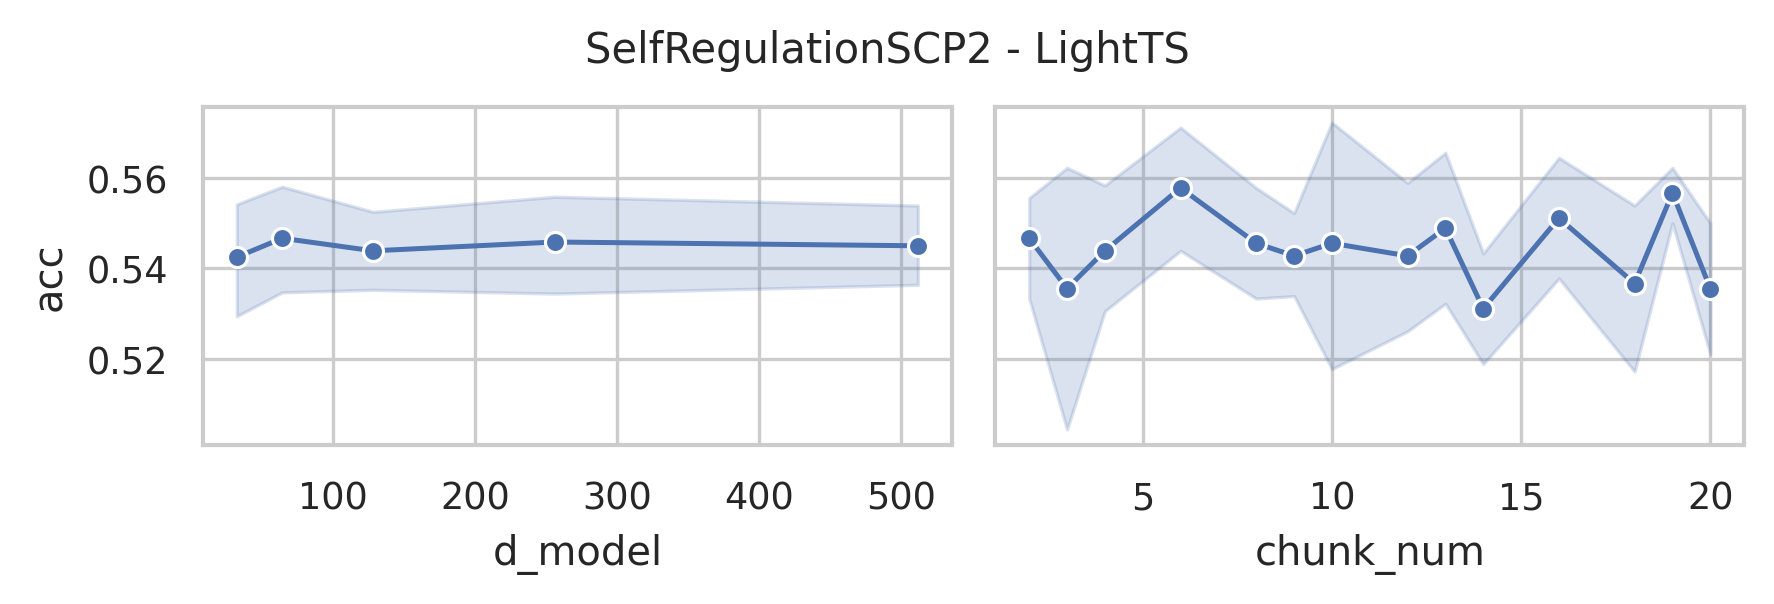

Source data for this figure (header and first rows):
data_name, model, seq_len, d_model, chunk_size, chunk_num, acc, model_params, model_size (MB)
SelfRegulationSCP2, LightTS, 1152, 512, 576, 2, 0.5556, 1665996, 6.37
SelfRegulationSCP2, LightTS, 1152, 512, 384, 3, 0.5556, 1616858, 6.18
SelfRegulationSCP2, LightTS, 1152, 512, 288, 4, 0.5389, 1592300, 6.08
SelfRegulationSCP2, LightTS, 1152, 512, 231, 4, 0.5611, 1581186, 6.04
SelfRegulationSCP2, LightTS, 1152, 512, 192, 6, 0.5722, 1567772, 5.99
SelfRegulationSCP2, LightTS, 1152, 512, 165, 6, 0.5444, 1564346, 5.98
SelfRegulationSCP2, LightTS, 1152, 512, 144, 8, 0.5556, 1555548, 5.94
SelfRegulationSCP2, LightTS, 1152, 512, 128, 9, 0.55, 1551490, 5.93
SelfRegulationSCP2, LightTS, 1152, 512, 116, 9, 0.5222, 1557676, 5.95
SelfRegulationSCP2, LightTS, 1152, 512, 105, 10, 0.5778, 1549146, 5.92
SelfRegulationSCP2, LightTS, 1152, 512, 96, 12, 0.5444, 1543436, 5.9
SelfRegulationSCP2, LightTS, 1152, 512, 89, 12, 0.5778, 1547458, 5.91
SelfRegulationSCP2, LightTS, 1152, 512, 83, 13, 0.5333, 1551740, 5.93
SelfRegulationSCP2, LightTS, 1152, 512, 77, 14, 0.5167, 1542202, 5.89
SelfRegulationSCP2, LightTS, 1152, 512, 72, 16, 0.5389, 1537532, 5.88
SelfRegulationSCP2, LightTS, 1152, 512, 68, 16, 0.5278, 1541186, 5.89
SelfRegulationSCP2, LightTS, 1152, 512, 64, 18, 0.55, 1535628, 5.87
SelfRegulationSCP2, LightTS, 1152, 512, 61, 18, 0.5056, 1543002, 5.9
SelfRegulationSCP2, LightTS, 1152, 512, 58, 19, 0.5556, 1543468, 5.9
SelfRegulationSCP2, LightTS, 1152, 512, 55, 20, 0.5167, 1537026, 5.87
SelfRegulationSCP2, LightTS, 1152, 256, 576, 2, 0.5556, 1481228, 5.66
SelfRegulationSCP2, LightTS, 1152, 256, 384, 3, 0.5556, 1456666, 5.57
SelfRegulationSCP2, LightTS, 1152, 256, 288, 4, 0.5833, 1444396, 5.52
SelfRegulationSCP2, LightTS, 1152, 256, 231, 4, 0.5444, 1440578, 5.51
SelfRegulationSCP2, LightTS, 1152, 256, 192, 6, 0.5389, 1432156, 5.47
SelfRegulationSCP2, LightTS, 1152, 256, 165, 6, 0.55, 1432186, 5.47
SelfRegulationSCP2, LightTS, 1152, 256, 144, 8, 0.5556, 1426076, 5.45
SelfRegulationSCP2, LightTS, 1152, 256, 128, 9, 0.5222, 1424066, 5.44
SelfRegulationSCP2, LightTS, 1152, 256, 116, 9, 0.5667, 1431788, 5.47
SelfRegulationSCP2, LightTS, 1152, 256, 105, 10, 0.5056, 1424666, 5.45
SelfRegulationSCP2, LightTS, 1152, 256, 96, 12, 0.5778, 1420108, 5.43
SelfRegulationSCP2, LightTS, 1152, 256, 89, 12, 0.5444, 1425026, 5.45
SelfRegulationSCP2, LightTS, 1152, 256, 83, 13, 0.5667, 1430076, 5.47
SelfRegulationSCP2, LightTS, 1152, 256, 77, 14, 0.55, 1421306, 5.43
SelfRegulationSCP2, LightTS, 1152, 256, 72, 16, 0.5444, 1417276, 5.42
SelfRegulationSCP2, LightTS, 1152, 256, 68, 16, 0.5667, 1421442, 5.43
SelfRegulationSCP2, LightTS, 1152, 256, 64, 18, 0.4722, 1416396, 5.41
SelfRegulationSCP2, LightTS, 1152, 256, 61, 18, 0.5444, 1424154, 5.44
SelfRegulationSCP2, LightTS, 1152, 256, 58, 19, 0.5556, 1425004, 5.45
SelfRegulationSCP2, LightTS, 1152, 256, 55, 20, 0.5167, 1418946, 5.42
SelfRegulationSCP2, LightTS, 1152, 128, 576, 2, 0.5222, 1407276, 5.38
SelfRegulationSCP2, LightTS, 1152, 128, 384, 3, 0.5722, 1395002, 5.33
SelfRegulationSCP2, LightTS, 1152, 128, 288, 4, 0.5333, 1388876, 5.31
SelfRegulationSCP2, LightTS, 1152, 128, 231, 4, 0.5611, 1388706, 5.31
SelfRegulationSCP2, LightTS, 1152, 128, 192, 6, 0.5722, 1382780, 5.29
SelfRegulationSCP2, LightTS, 1152, 128, 165, 6, 0.5556, 1384538, 5.29
SelfRegulationSCP2, LightTS, 1152, 128, 144, 8, 0.5278, 1379772, 5.27
SelfRegulationSCP2, LightTS, 1152, 128, 128, 9, 0.5611, 1378786, 5.27
SelfRegulationSCP2, LightTS, 1152, 128, 116, 9, 0.55, 1387276, 5.3
SelfRegulationSCP2, LightTS, 1152, 128, 105, 10, 0.5444, 1380858, 5.28
SelfRegulationSCP2, LightTS, 1152, 128, 96, 12, 0.5722, 1376876, 5.26
SelfRegulationSCP2, LightTS, 1152, 128, 89, 12, 0.5, 1382242, 5.28
SelfRegulationSCP2, LightTS, 1152, 128, 83, 13, 0.5389, 1387676, 5.3
SelfRegulationSCP2, LightTS, 1152, 128, 77, 14, 0.5278, 1379290, 5.27
SelfRegulationSCP2, LightTS, 1152, 128, 72, 16, 0.5278, 1375580, 5.26
SelfRegulationSCP2, LightTS, 1152, 128, 68, 16, 0.5222, 1380002, 5.27
SelfRegulationSCP2, LightTS, 1152, 128, 64, 18, 0.5722, 1375212, 5.26
SelfRegulationSCP2, LightTS, 1152, 128, 61, 18, 0.5333, 1383162, 5.29
SelfRegulationSCP2, LightTS, 1152, 128, 58, 19, 0.5444, 1384204, 5.29
SelfRegulationSCP2, LightTS, 1152, 128, 55, 20, 0.5389, 1378338, 5.27
... 40 more rows
